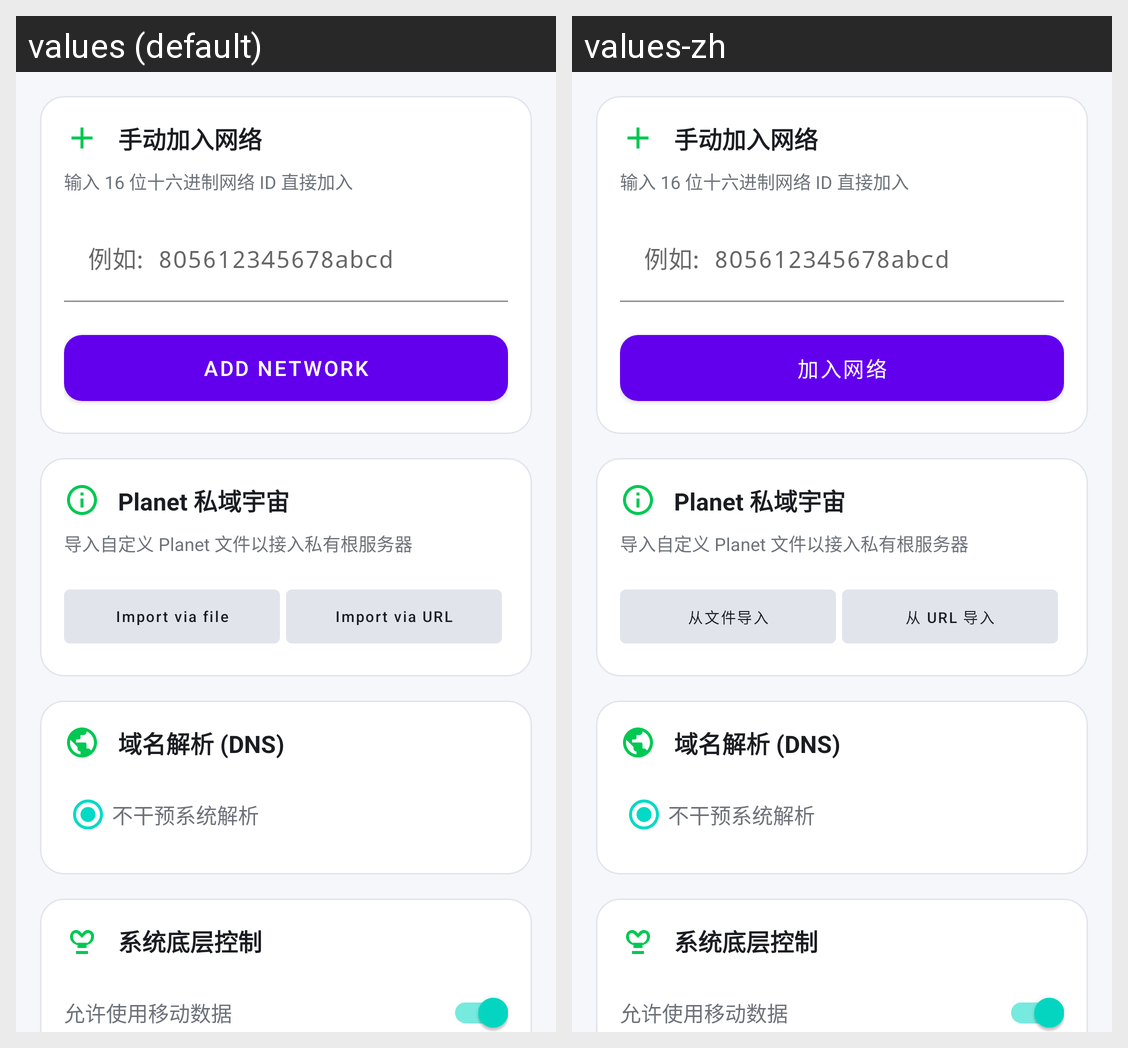

Translations of the strings shown on this Android screen, per locale in the grid:
Android screen res/layout/fragment_join_network.xml rendered under 2 locales, left to right: values (default), values-zh. Device: Nexus 5 (rendered at 1080×1920; each locale shown at half size, 540×960, under a caption strip naming it); theme Theme.ZerotierFix.
Strings drawn on this screen, with the default value and each locale's value (text and hints the layout hard-codes, and strings that could not be matched under every locale, appear in the picture but are not listed):

join_by_id_title
  values: 手动加入网络
  values-zh: 手动加入网络

join_by_id_desc
  values: 输入 16 位十六进制网络 ID 直接加入
  values-zh: 输入 16 位十六进制网络 ID 直接加入

join_by_id_hint
  values: 例如: 805612345678abcd
  values-zh: 例如: 805612345678abcd

join_network
  values: Add Network
  values-zh: 加入网络

planet_config_title
  values: Planet 私域宇宙
  values-zh: Planet 私域宇宙

planet_import_desc
  values: 导入自定义 Planet 文件以接入私有根服务器
  values-zh: 导入自定义 Planet 文件以接入私有根服务器

import_via_file
  values: Import via file
  values-zh: 从文件导入

import_via_url
  values: Import via URL
  values-zh: 从 URL 导入

dns_config_title
  values: 域名解析 (DNS)
  values-zh: 域名解析 (DNS)

dns_mode_ignore
  values: 不干预系统解析
  values-zh: 不干预系统解析

system_control_title
  values: 系统底层控制
  values-zh: 系统底层控制

system_control_mobile
  values: 允许使用移动数据
  values-zh: 允许使用移动数据
